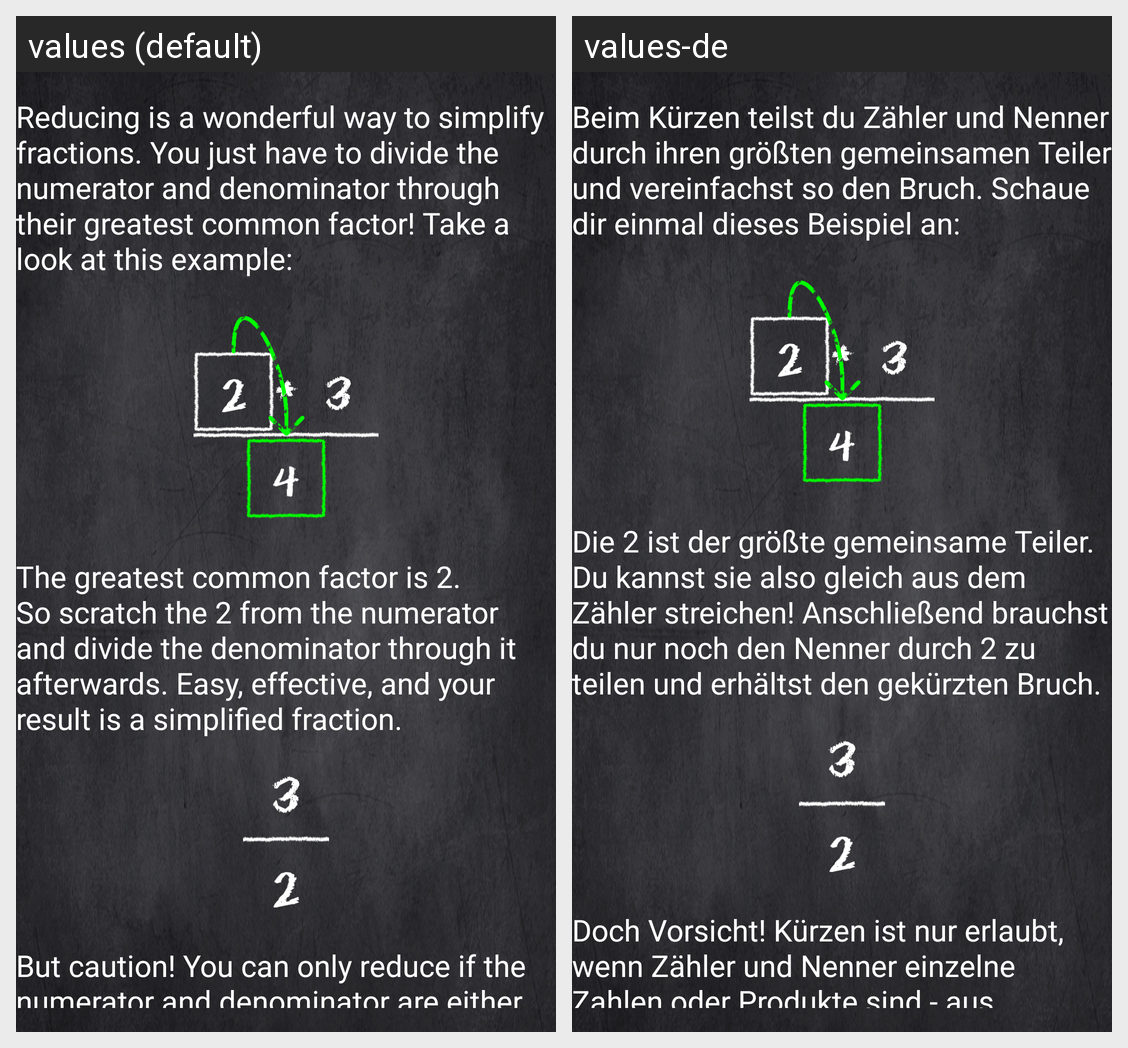

The same Android screen rendered under two of its app's locales, left to right. List the strings drawn on it with the default value and each locale's translation.
Android screen res/layout/info_reduce.xml rendered under 2 locales, left to right: values (default), values-de. Device: Nexus 5 (rendered at 1080×1920; each locale shown at half size, 540×960, under a caption strip naming it); theme eqs_theme.
Strings drawn on this screen, with the default value and each locale's value (text and hints the layout hard-codes, and strings that could not be matched under every locale, appear in the picture but are not listed):

info_reduce_description_1
  values: Reducing is a wonderful way to simplify fractions. You just have to divide the numerator and denominator through their greatest common factor! Take a look at this example:
  values-de: Beim Kürzen teilst du Zähler und Nenner durch ihren größten gemeinsamen Teiler und vereinfachst so den Bruch. Schaue dir einmal dieses Beispiel an:

info_reduce_description_2
  values: The greatest common factor is 2. So scratch the 2 from the numerator and divide the denominator through it afterwards. Easy, effective, and your result is a simplified fraction.
  values-de: Die 2 ist der größte gemeinsame Teiler. Du kannst sie also gleich aus dem Zähler streichen! Anschließend brauchst du nur noch den Nenner durch 2 zu teilen und erhältst den gekürzten Bruch.

info_reduce_description_3
  values: But caution! You can only reduce if the numerator and denominator are either a product or a single element - you can't reduce additions and subtractions.
  values-de: Doch Vorsicht! Kürzen ist nur erlaubt, wenn Zähler und Nenner einzelne Zahlen oder Produkte sind - aus Summen und Differenzen darfst du nicht kürzen.
